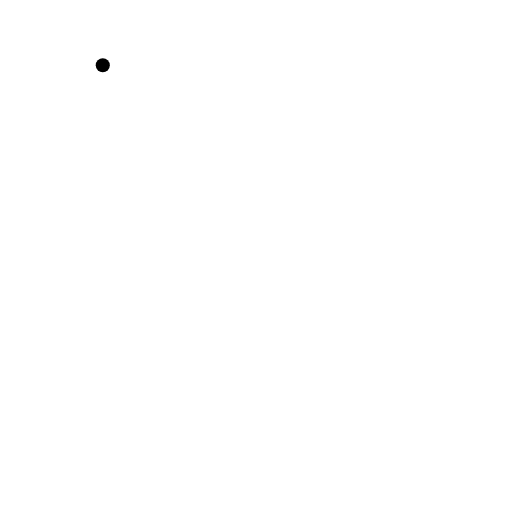
t = 0.00 s
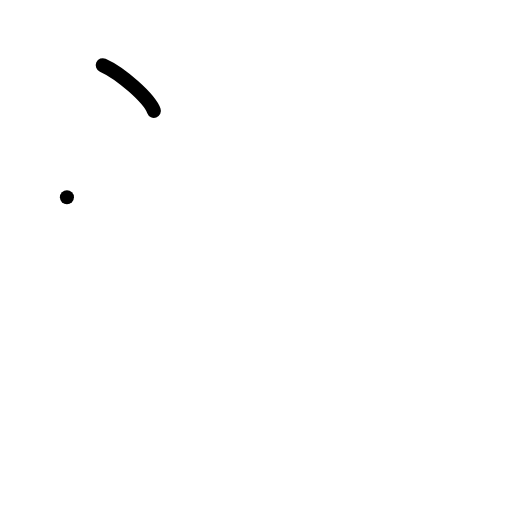
t = 1.00 s
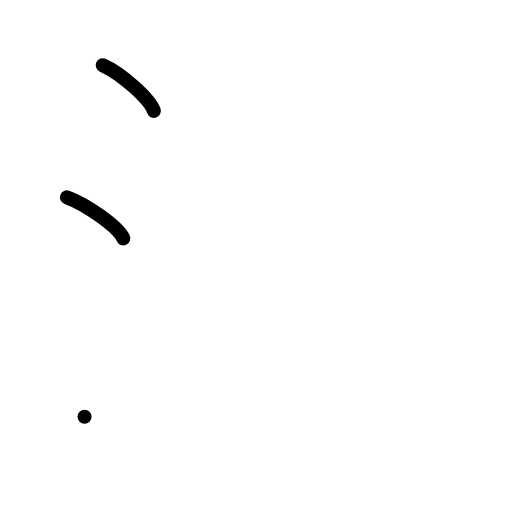
t = 2.00 s
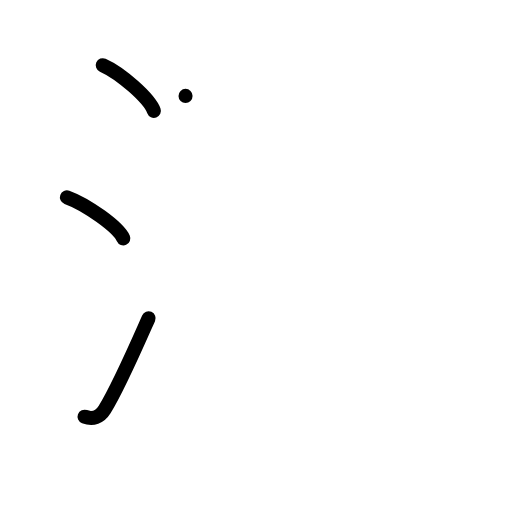
t = 3.00 s
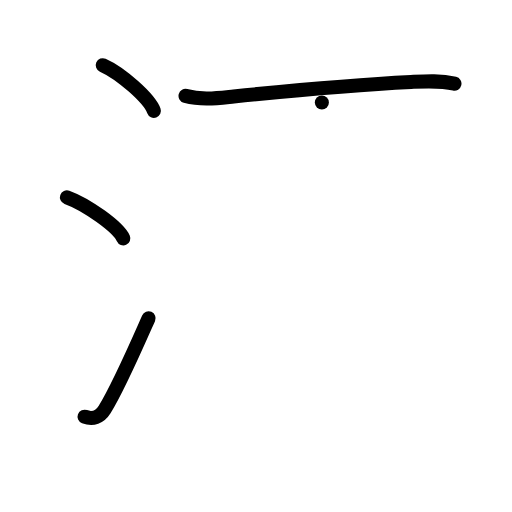
t = 4.00 s
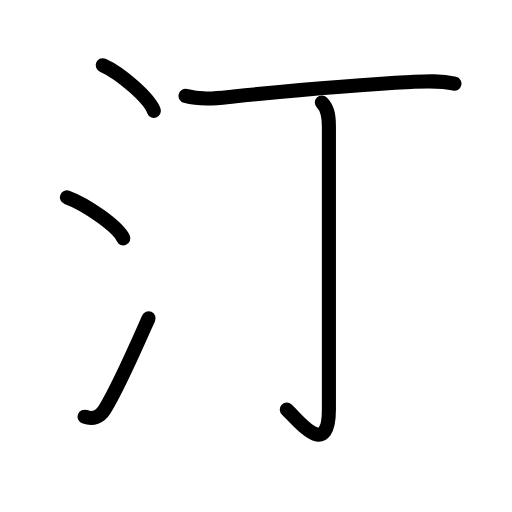
t = 5.00 s

The animated SVG that drew these frames (rendered in a browser with its animation timeline set to each time). Animation: 14 SMIL elements (animate=14); one cycle of 5.00 s.

<?xml version="1.0" encoding="UTF-8"?>
<!--
AniKanjiVG is licensed by CC-BY-SA Paul C. Sommerhoff (https://bitbucket.org/sommerhoff/anikanjivg).
AniKanjiVG uses KanjiVG which is licensed by CC-BY-SA Ulrich Apel (http://kanjivg.tagaini.net).
See also http://creativecommons.org/licenses/by-sa/3.0/
-->
<svg xmlns:kvg='http://kanjivg.tagaini.net' xmlns='http://www.w3.org/2000/svg' width='109' height='109' viewBox='0 0 109 109' style='fill:none;stroke:#000000;stroke-width:3;stroke-linecap:round;stroke-linejoin:round;' id="kvg:kanji_06c40"><g id="kvg:06c40" kvg:element="汀"><g id="kvg:06c40-g1" kvg:element="氵" kvg:variant="true" kvg:original="水" kvg:position="left" kvg:radical="general"><path id="kvg:06c40-s1" kvg:type="㇔" d="M21.88,13.88c3.84,1.71,9.91,7.05,10.88,9.72"><animate attributeName="d" begin="0.0s" dur="1.0s" from="M21.88,13.88C21.88,13.88,21.88,13.88,21.88,13.88" to="M21.88,13.88c3.84,1.71,9.91,7.05,10.88,9.72" />
</path>
<path id="kvg:06c40-s2" kvg:type="㇔" d="M14.25,42c4.24,1.54,10.94,6.35,12,8.75"><animate attributeName="d" begin="1.0s" dur="1.0s" from="M14.25,42C14.25,42,14.25,42,14.25,42" to="M14.25,42c4.24,1.54,10.94,6.35,12,8.75" />
<animate attributeName="d" begin="0s" dur="1.0s" from="M-100,-100" to="M-100,-100" />
</path>
<path id="kvg:06c40-s3" kvg:type="㇀" d="M18,88.71c1.75,0.67,3.26,0.11,4.26-1.5c2.92-4.7,6.71-13.45,9.37-19.45"><animate attributeName="d" begin="2.0s" dur="0.5s" from="M18,88.71C18,88.71,18,88.71,18,88.71" to="M18,88.71c1.75,0.67,3.26,0.11,4.26-1.5" />
<animate attributeName="d" begin="2.5s" dur="0.5s" from="M18,88.71c1.75,0.67,3.26,0.11,4.26-1.5c0,0,0,0,0,0,0" to="M18,88.71c1.75,0.67,3.26,0.11,4.26-1.5c2.92-4.7,6.71-13.45,9.37-19.45" />
<animate attributeName="d" begin="0s" dur="2.0s" from="M-100,-100" to="M-100,-100" />
</path>
</g>
<g id="kvg:06c40-g2" kvg:element="丁" kvg:position="right"><g id="kvg:06c40-g3" kvg:element="一"><path id="kvg:06c40-s4" kvg:type="㇐" d="M39.5,20.42c3.5,0.95,7.05,0.43,10.25,0.11c11.96-1.21,23.74-2.38,37.75-3.08c3.15-0.16,6.16-0.37,9.25,0.36"><animate attributeName="d" begin="3.0s" dur="0.3333333333333333s" from="M39.5,20.42C39.5,20.42,39.5,20.42,39.5,20.42" to="M39.5,20.42c3.5,0.95,7.05,0.43,10.25,0.11" />
<animate attributeName="d" begin="3.3333333333333335s" dur="0.3333333333333333s" from="M39.5,20.42c3.5,0.95,7.05,0.43,10.25,0.11c0,0,0,0,0,0,0" to="M39.5,20.42c3.5,0.95,7.05,0.43,10.25,0.11c11.96-1.21,23.74-2.38,37.75-3.08" />
<animate attributeName="d" begin="3.6666666666666665s" dur="0.3333333333333333s" from="M39.5,20.42c3.5,0.95,7.05,0.43,10.25,0.11c11.96-1.21,23.74-2.38,37.75-3.08c0,0,0,0,0,0,0" to="M39.5,20.42c3.5,0.95,7.05,0.43,10.25,0.11c11.96-1.21,23.74-2.38,37.75-3.08c3.15-0.16,6.16-0.37,9.25,0.36" />
<animate attributeName="d" begin="0s" dur="3.0s" from="M-100,-100" to="M-100,-100" />
</path>
</g>
<g id="kvg:06c40-g4" kvg:element="亅"><path id="kvg:06c40-s5" kvg:type="㇚" d="M68.52,21.83c1.14,1.14,1.5,2.54,1.5,5.06c0,14.67,0,55.11,0,60.3c0,11.31-7.46,1.26-8.96,0"><animate attributeName="d" begin="4.0s" dur="0.3333333333333333s" from="M68.52,21.83C68.52,21.83,68.52,21.83,68.52,21.83" to="M68.52,21.83c1.14,1.14,1.5,2.54,1.5,5.06" />
<animate attributeName="d" begin="4.333333333333333s" dur="0.3333333333333333s" from="M68.52,21.83c1.14,1.14,1.5,2.54,1.5,5.06c0,0,0,0,0,0,0" to="M68.52,21.83c1.14,1.14,1.5,2.54,1.5,5.06c0,14.67,0,55.11,0,60.3" />
<animate attributeName="d" begin="4.666666666666667s" dur="0.3333333333333333s" from="M68.52,21.83c1.14,1.14,1.5,2.54,1.5,5.06c0,14.67,0,55.11,0,60.3c0,0,0,0,0,0,0" to="M68.52,21.83c1.14,1.14,1.5,2.54,1.5,5.06c0,14.67,0,55.11,0,60.3c0,11.31-7.46,1.26-8.96,0" />
<animate attributeName="d" begin="0s" dur="4.0s" from="M-100,-100" to="M-100,-100" />
</path>
</g>
</g>
</g>
</svg>
